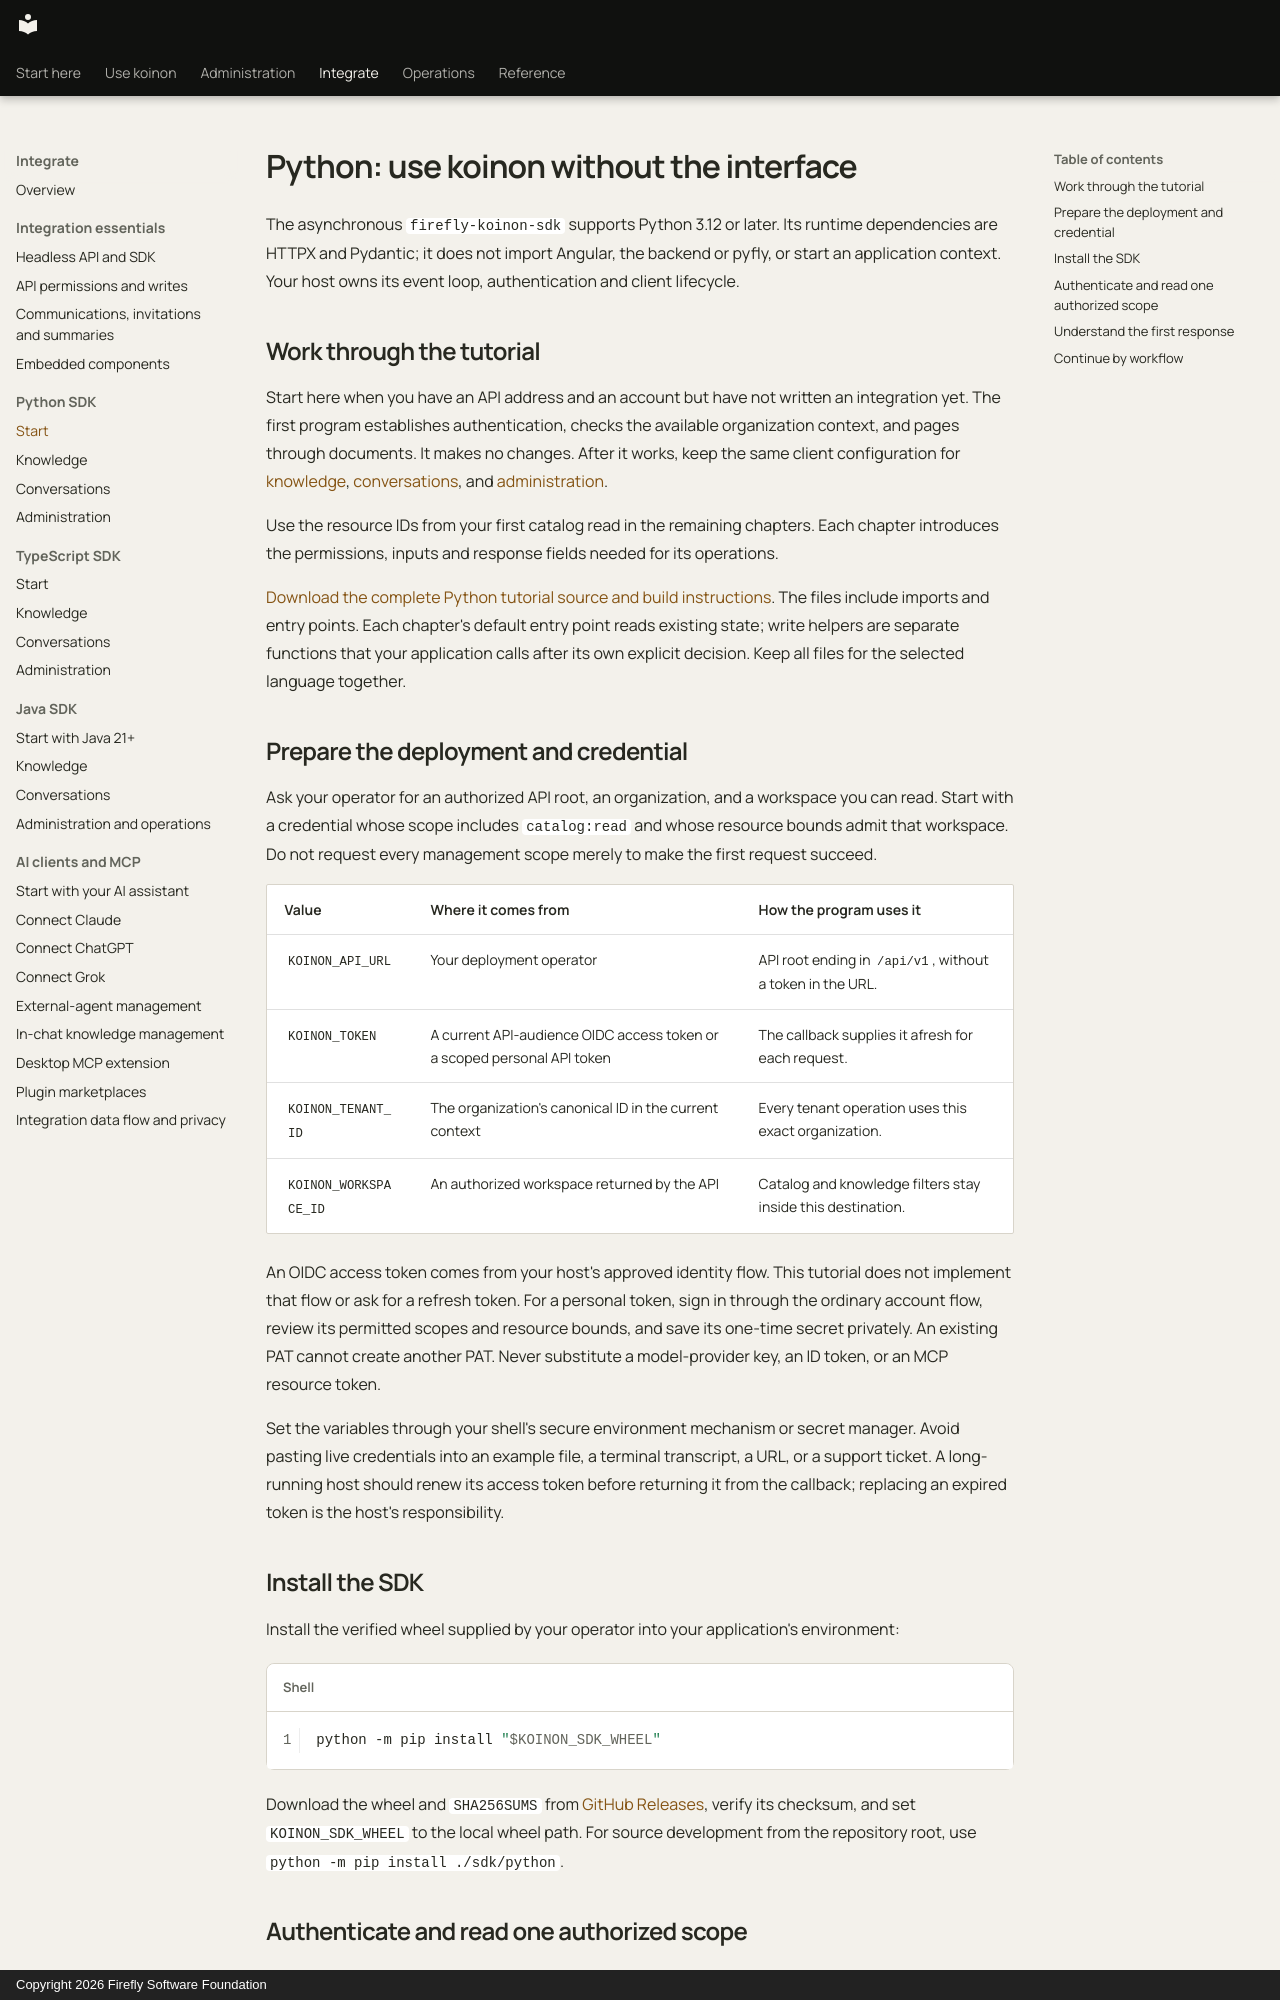

repository: fireflyframework/firefly-koinon · page: guides/headless-python/index.html · generator: mkdocs · copyright: Copyright 2026 Firefly Software Foundation

<!-- Copyright 2026 Firefly Software Foundation -->
<!-- SPDX-License-Identifier: Apache-2.0 -->
# Python: use koinon without the interface

The asynchronous `firefly-koinon-sdk` supports Python 3.12 or later. Its runtime dependencies are HTTPX and Pydantic; it does not import Angular, the backend or pyfly, or start an application context. Your host owns its event loop, authentication and client lifecycle.

## Work through the tutorial

Start here when you have an API address and an account but have not written an integration yet. The first program establishes authentication, checks the available organization context, and pages through documents. It makes no changes. After it works, keep the same client configuration for [knowledge](python-knowledge.md), [conversations](python-conversations.md), and [administration](python-administration.md).

Use the resource IDs from your first catalog read in the remaining chapters. Each chapter introduces the permissions, inputs and response fields needed for its operations.

[Download the complete Python tutorial source and build instructions](../examples/python/README.md). The files include imports and entry points. Each chapter's default entry point reads existing state; write helpers are separate functions that your application calls after its own explicit decision. Keep all files for the selected language together.

## Prepare the deployment and credential

Ask your operator for an authorized API root, an organization, and a workspace you can read. Start with a credential whose scope includes `catalog:read` and whose resource bounds admit that workspace. Do not request every management scope merely to make the first request succeed.

| Value | Where it comes from | How the program uses it |
| --- | --- | --- |
| `KOINON_API_URL` | Your deployment operator | API root ending in `/api/v1`, without a token in the URL. |
| `KOINON_TOKEN` | A current API-audience OIDC access token or a scoped personal API token | The callback supplies it afresh for each request. |
| `KOINON_TENANT_ID` | The organization's canonical ID in the current context | Every tenant operation uses this exact organization. |
| `KOINON_WORKSPACE_ID` | An authorized workspace returned by the API | Catalog and knowledge filters stay inside this destination. |

An OIDC access token comes from your host's approved identity flow. This tutorial does not implement that flow or ask for a refresh token. For a personal token, sign in through the ordinary account flow, review its permitted scopes and resource bounds, and save its one-time secret privately. An existing PAT cannot create another PAT. Never substitute a model-provider key, an ID token, or an MCP resource token.

Set the variables through your shell's secure environment mechanism or secret manager. Avoid pasting live credentials into an example file, a terminal transcript, a URL, or a support ticket. A long-running host should renew its access token before returning it from the callback; replacing an expired token is the host's responsibility.

## Install the SDK

Install the verified wheel supplied by your operator into your application's environment:

```bash
python -m pip install "$KOINON_SDK_WHEEL"
```

Download the wheel and `SHA256SUMS` from [GitHub Releases](https://github.com/fireflyframework/firefly-koinon/releases), verify its checksum, and set `KOINON_SDK_WHEEL` to the local wheel path. For source development from the repository root, use `python -m pip install ./sdk/python`.
